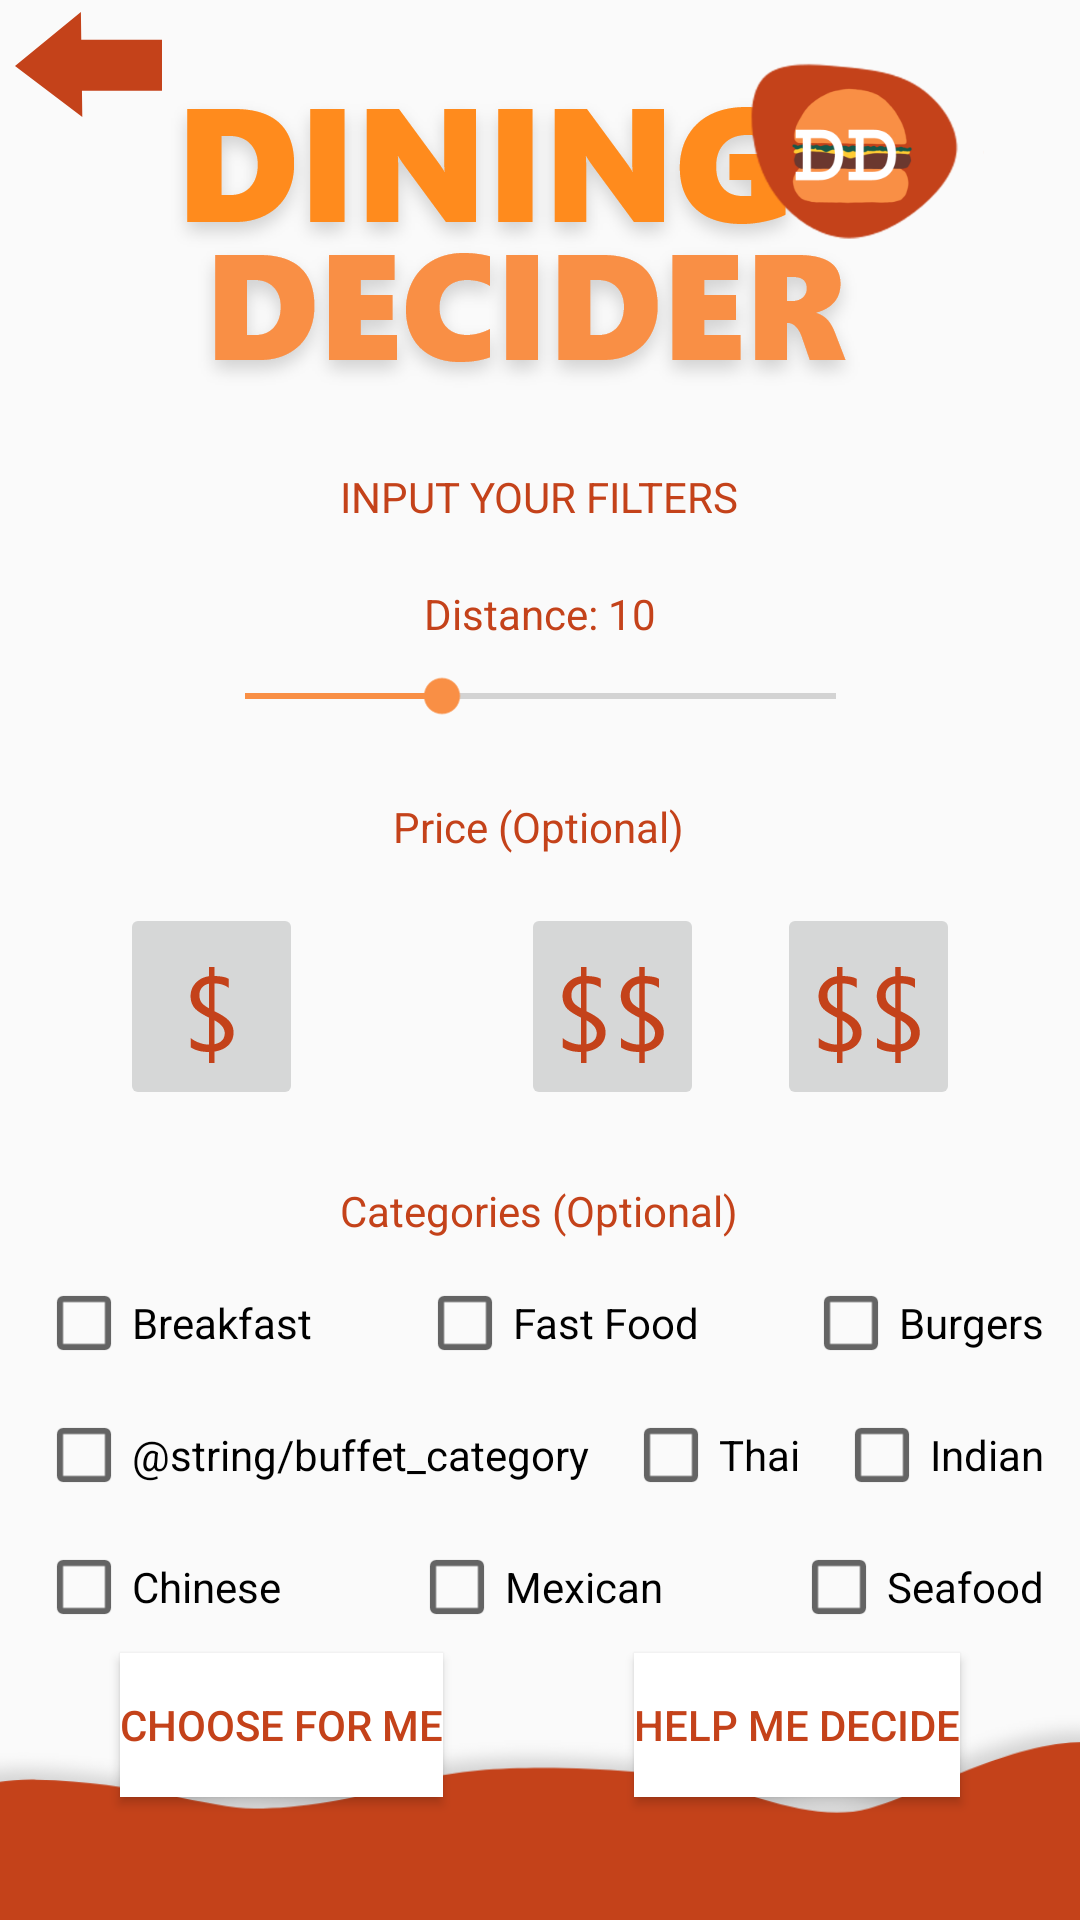

Reconstruct the res/layout file that produces this screen, plus the resources it refers to.
<!-- AndroidManifest.xml: application theme AppTheme -->
<!-- res/layout/activity_filter.xml -->
<?xml version="1.0" encoding="utf-8"?>
<androidx.constraintlayout.widget.ConstraintLayout xmlns:android="http://schemas.android.com/apk/res/android"
    xmlns:app="http://schemas.android.com/apk/res-auto"
    xmlns:tools="http://schemas.android.com/tools"
    android:layout_width="match_parent"
    android:layout_height="match_parent"
    tools:context=".TournamentActivity">

    <ImageView
        android:id="@+id/imageView"
        android:layout_width="466dp"
        android:layout_height="201dp"
        android:layout_marginTop="568dp"
        app:layout_constraintEnd_toEndOf="parent"
        app:layout_constraintHorizontal_bias="0.509"
        app:layout_constraintStart_toStartOf="parent"
        app:layout_constraintTop_toTopOf="parent"
        app:srcCompat="@drawable/path_7" />

    <ImageButton
        android:id="@+id/imageButton"
        android:layout_width="wrap_content"
        android:layout_height="wrap_content"
        android:layout_marginTop="4dp"
        android:background="@null"
        app:layout_constraintEnd_toEndOf="parent"
        app:layout_constraintHorizontal_bias="0.016"
        app:layout_constraintStart_toStartOf="parent"
        app:layout_constraintTop_toTopOf="parent"
        app:srcCompat="@drawable/union_1" />

    <ImageView
        android:id="@+id/imageView2"
        android:layout_width="wrap_content"
        android:layout_height="wrap_content"
        android:layout_marginTop="10dp"
        app:layout_constraintEnd_toEndOf="parent"
        app:layout_constraintHorizontal_bias="0.41"
        app:layout_constraintStart_toStartOf="parent"
        app:layout_constraintTop_toTopOf="parent"
        app:srcCompat="@drawable/dining" />

    <ImageView
        android:id="@+id/imageView3"
        android:layout_width="wrap_content"
        android:layout_height="wrap_content"
        android:layout_marginTop="60dp"
        app:layout_constraintEnd_toEndOf="parent"
        app:layout_constraintHorizontal_bias="0.52"
        app:layout_constraintStart_toStartOf="parent"
        app:layout_constraintTop_toTopOf="parent"
        app:srcCompat="@drawable/decider" />

    <ImageView
        android:id="@+id/imageView4"
        android:layout_width="wrap_content"
        android:layout_height="wrap_content"
        android:layout_marginTop="10dp"
        app:layout_constraintEnd_toEndOf="parent"
        app:layout_constraintHorizontal_bias="0.91"
        app:layout_constraintStart_toStartOf="parent"
        app:layout_constraintTop_toTopOf="parent"
        app:srcCompat="@drawable/dd2" />

    <Button
        android:id="@+id/button2"
        android:layout_width="wrap_content"
        android:layout_height="wrap_content"
        android:layout_marginStart="40dp"
        android:background="@android:color/white"
        android:text="@string/random_choose"
        android:textColor="#C4421A"
        app:layout_constraintBottom_toBottomOf="parent"
        app:layout_constraintStart_toStartOf="parent"
        app:layout_constraintTop_toTopOf="parent"
        app:layout_constraintVertical_bias="0.931" />

    <Button
        android:id="@+id/button3"
        android:layout_width="wrap_content"
        android:layout_height="wrap_content"
        android:layout_marginEnd="40dp"
        android:background="@android:color/white"
        android:text="@string/tournament_choose"
        android:textColor="#C4421A"
        app:layout_constraintBottom_toBottomOf="parent"
        app:layout_constraintEnd_toEndOf="parent"
        app:layout_constraintTop_toTopOf="parent"
        app:layout_constraintVertical_bias="0.931" />

    <TextView
        android:id="@+id/textView"
        android:layout_width="wrap_content"
        android:layout_height="wrap_content"
        android:layout_marginTop="156dp"
        android:text="@string/filter_title"
        android:textColor="#C4421A"
        app:layout_constraintEnd_toEndOf="parent"
        app:layout_constraintHorizontal_bias="0.498"
        app:layout_constraintStart_toStartOf="parent"
        app:layout_constraintTop_toTopOf="parent" />

    <TextView
        android:id="@+id/distance_textView"
        android:layout_width="wrap_content"
        android:layout_height="wrap_content"
        android:layout_margin="20dp"
        android:text="@string/distance_heading"
        android:textColor="#C4421A"
        app:layout_constraintEnd_toEndOf="parent"
        app:layout_constraintStart_toStartOf="parent"
        app:layout_constraintTop_toBottomOf="@+id/textView" />


    <SeekBar
        android:id="@+id/distanceSeekBar"
        android:layout_width="229dp"
        android:layout_height="36dp"
        android:max="30"
        android:progress="10"
        app:layout_constraintEnd_toEndOf="parent"
        app:layout_constraintStart_toStartOf="parent"
        app:layout_constraintTop_toBottomOf="@+id/distance_textView" />

    <TextView
        android:id="@+id/textView2"
        android:layout_width="wrap_content"
        android:layout_height="wrap_content"
        android:layout_marginTop="16dp"
        android:text="@string/price_heading"
        android:textColor="#C4421A"
        app:layout_constraintEnd_toEndOf="parent"
        app:layout_constraintHorizontal_bias="0.498"
        app:layout_constraintStart_toStartOf="parent"
        app:layout_constraintTop_toBottomOf="@+id/distanceSeekBar" />

    <ImageButton
        android:id="@+id/imageButton2"
        android:layout_width="61dp"
        android:layout_height="69dp"
        android:layout_marginStart="40dp"
        android:layout_marginTop="16dp"
        app:layout_constraintStart_toStartOf="parent"
        app:layout_constraintTop_toBottomOf="@+id/textView2"
        app:srcCompat="@drawable/money1" />

    <ImageButton
        android:id="@+id/imageButton3"
        android:layout_width="61dp"
        android:layout_height="69dp"
        android:layout_marginStart="72dp"
        android:layout_marginTop="16dp"
        app:layout_constraintEnd_toStartOf="@+id/imageButton4"
        app:layout_constraintHorizontal_bias="0.026"
        app:layout_constraintStart_toEndOf="@+id/imageButton2"
        app:layout_constraintTop_toBottomOf="@+id/textView2"
        app:srcCompat="@drawable/money2" />

    <TextView
        android:id="@+id/textView3"
        android:layout_width="wrap_content"
        android:layout_height="wrap_content"
        android:layout_marginTop="24dp"
        android:text="@string/category_heading"
        android:textColor="#C4421A"
        app:layout_constraintEnd_toEndOf="parent"
        app:layout_constraintHorizontal_bias="0.498"
        app:layout_constraintStart_toStartOf="parent"
        app:layout_constraintTop_toBottomOf="@+id/imageButton3" />

    <CheckBox
        android:id="@+id/checkBox"
        android:layout_width="wrap_content"
        android:layout_height="wrap_content"
        android:layout_marginStart="12dp"
        android:layout_marginTop="12dp"
        android:text="@string/breakfast_category"
        app:layout_constraintStart_toStartOf="parent"
        app:layout_constraintTop_toBottomOf="@+id/textView3" />

    <CheckBox
        android:id="@+id/checkBox2"
        android:layout_width="wrap_content"
        android:layout_height="wrap_content"
        android:layout_marginStart="12dp"
        android:layout_marginTop="12dp"
        android:text="@string/buffet_category"
        app:layout_constraintStart_toStartOf="parent"
        app:layout_constraintTop_toBottomOf="@+id/checkBox" />

    <CheckBox
        android:id="@+id/checkBox3"
        android:layout_width="wrap_content"
        android:layout_height="wrap_content"
        android:layout_marginStart="12dp"
        android:layout_marginTop="12dp"
        android:text="@string/chinese_category"
        app:layout_constraintStart_toStartOf="parent"
        app:layout_constraintTop_toBottomOf="@+id/checkBox2" />

    <CheckBox
        android:id="@+id/checkBox4"
        android:layout_width="wrap_content"
        android:layout_height="wrap_content"
        android:layout_marginTop="12dp"
        android:text="@string/fast_category"
        app:layout_constraintEnd_toStartOf="@+id/checkBox5"
        app:layout_constraintStart_toEndOf="@+id/checkBox"
        app:layout_constraintTop_toBottomOf="@+id/textView3" />

    <CheckBox
        android:id="@+id/checkBox5"
        android:layout_width="wrap_content"
        android:layout_height="wrap_content"
        android:layout_marginTop="12dp"
        android:layout_marginEnd="12dp"
        android:text="@string/burgers_category"
        app:layout_constraintEnd_toEndOf="parent"
        app:layout_constraintTop_toBottomOf="@+id/textView3" />

    <CheckBox
        android:id="@+id/checkBox6"
        android:layout_width="wrap_content"
        android:layout_height="wrap_content"
        android:layout_marginTop="12dp"
        android:text="@string/thai_category"
        app:layout_constraintEnd_toStartOf="@+id/checkBox8"
        app:layout_constraintStart_toEndOf="@+id/checkBox2"
        app:layout_constraintTop_toBottomOf="@+id/checkBox4" />

    <CheckBox
        android:id="@+id/checkBox7"
        android:layout_width="wrap_content"
        android:layout_height="wrap_content"
        android:layout_marginTop="12dp"
        android:text="@string/mexican_category"
        app:layout_constraintEnd_toStartOf="@+id/checkBox9"
        app:layout_constraintStart_toEndOf="@+id/checkBox3"
        app:layout_constraintTop_toBottomOf="@+id/checkBox6" />

    <CheckBox
        android:id="@+id/checkBox8"
        android:layout_width="wrap_content"
        android:layout_height="wrap_content"
        android:layout_marginTop="12dp"
        android:layout_marginEnd="12dp"
        android:text="@string/indian_category"
        app:layout_constraintEnd_toEndOf="parent"
        app:layout_constraintTop_toBottomOf="@+id/checkBox5" />

    <CheckBox
        android:id="@+id/checkBox9"
        android:layout_width="wrap_content"
        android:layout_height="wrap_content"
        android:layout_marginTop="12dp"
        android:layout_marginEnd="12dp"
        android:text="@string/seafood_category"
        app:layout_constraintEnd_toEndOf="parent"
        app:layout_constraintTop_toBottomOf="@+id/checkBox8" />

    <ImageButton
        android:id="@+id/imageButton4"
        android:layout_width="61dp"
        android:layout_height="69dp"
        android:layout_marginTop="16dp"
        android:layout_marginEnd="40dp"
        app:layout_constraintEnd_toEndOf="parent"
        app:layout_constraintTop_toBottomOf="@+id/textView2"
        app:srcCompat="@drawable/money2" />

</androidx.constraintlayout.widget.ConstraintLayout>
<!-- resources referenced by this layout -->
<resources>
  <!-- drawable dd2: png bitmap (drawable, 26354 bytes) -->
  <!-- drawable decider: png bitmap (drawable, 79725 bytes) -->
  <!-- drawable dining: png bitmap (drawable, 72969 bytes) -->
  <!-- drawable money1: png bitmap (drawable-hdpi, 894 bytes) -->
  <!-- drawable money2: png bitmap (drawable-hdpi, 1177 bytes) -->
  <!-- drawable path_7: png bitmap (drawable, 36925 bytes) -->
  <!-- drawable union_1: png bitmap (drawable, 3511 bytes) -->
  <string name="breakfast_category">Breakfast</string>
  <string name="burgers_category">Burgers</string>
  <string name="category_heading">Categories (Optional)</string>
  <string name="chinese_category">Chinese</string>
  <string name="distance_heading">Distance: 10</string>
  <string name="fast_category">Fast Food</string>
  <string name="filter_title">INPUT YOUR FILTERS</string>
  <string name="indian_category">Indian</string>
  <string name="mexican_category">Mexican</string>
  <string name="price_heading">Price (Optional)</string>
  <string name="random_choose">CHOOSE FOR ME</string>
  <string name="seafood_category">Seafood</string>
  <string name="thai_category">Thai</string>
  <string name="tournament_choose">HELP ME DECIDE</string>
  <style name="AppTheme" parent="Theme.AppCompat.Light.DarkActionBar">
          
          <item name="colorPrimary">#C4421A</item>
          <item name="colorPrimaryDark">@android:color/black</item>
          <item name="colorAccent">#F98F45</item>
      </style>
</resources>
